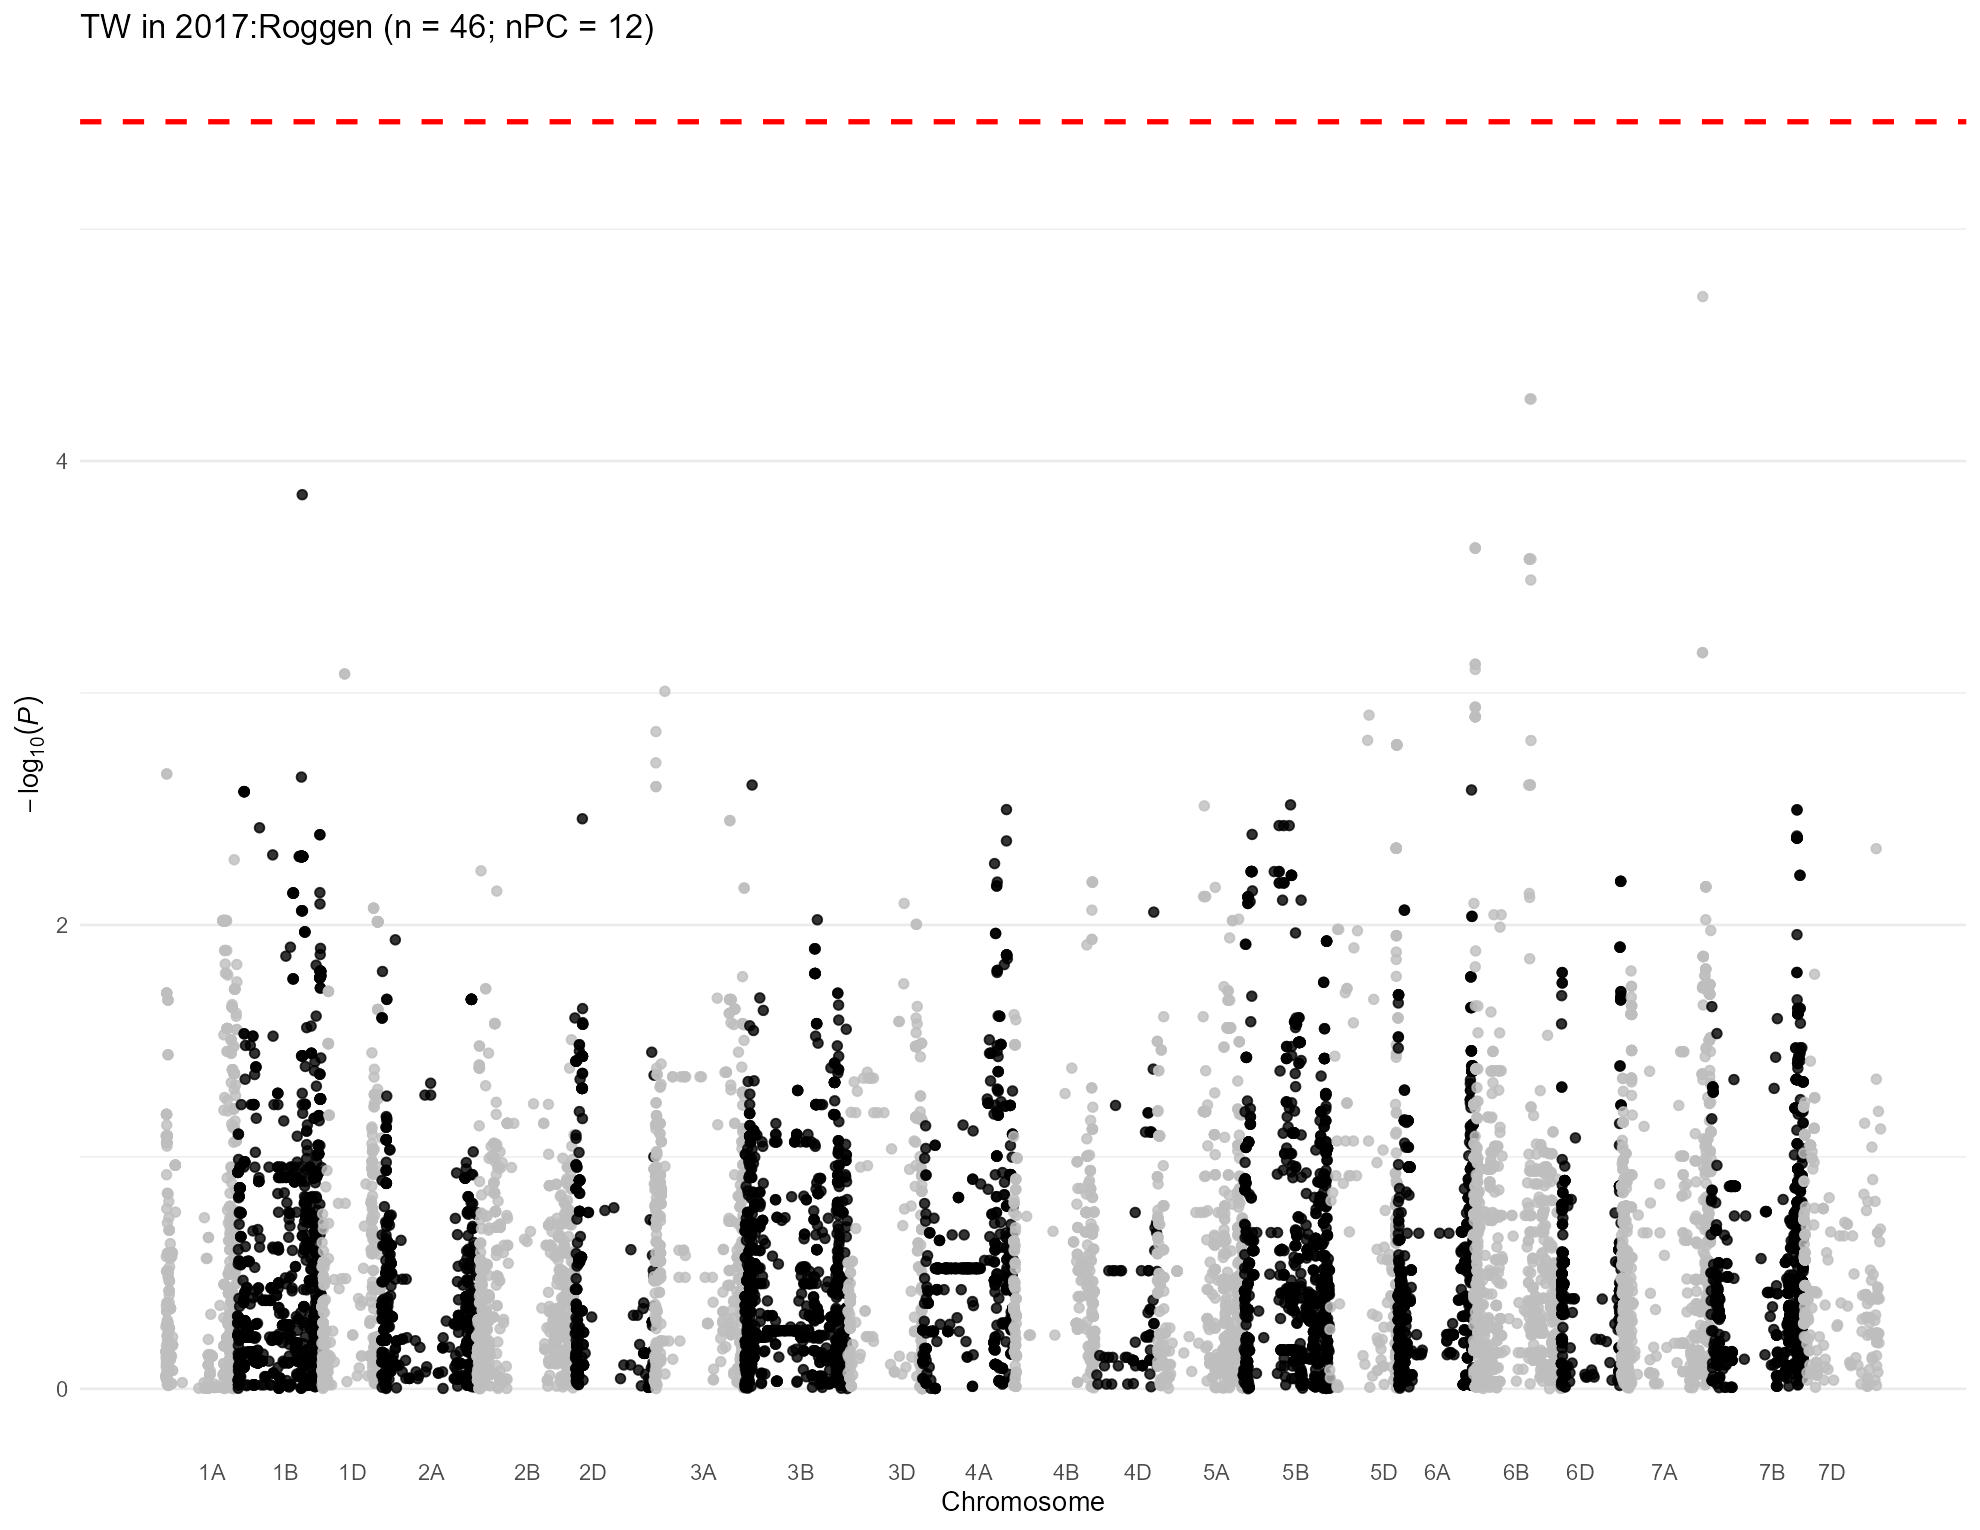

Source data for this figure (header and first rows):
, trait, chr, chr_wheat, variant.id, snp_id, pos, n.obs, freq, MAC, Score, Score.SE, Score.Stat, Score.pval, neg_log_pval, Est, Est.SE, PVE, break_bft
1, 2017:Roggen, 1, 1A, 5, S1A_4781815, 4781815, 23, 0.1739, 8, -0.1595, 1.049, -0.152, 0.8792, 0.05593, -0.1449, 0.9529, 0.002313, 0
2, 2017:Roggen, 1, 1A, 6, S1A_4929734, 4929734, 23, 0.1739, 8, -0.1595, 1.049, -0.152, 0.8792, 0.05593, -0.1449, 0.9529, 0.002313, 0
3, 2017:Roggen, 1, 1A, 7, S1A_4968173, 4968173, 23, 0.3478, 16, 0.3704, 0.6041, 0.6132, 0.5398, 0.2678, 1.015, 1.655, 0.03762, 0
4, 2017:Roggen, 1, 1A, 8, S1A_5190314, 5190314, 23, 0.1304, 6, -0.361, 0.9117, -0.396, 0.6921, 0.1598, -0.4343, 1.097, 0.01569, 0
5, 2017:Roggen, 1, 1A, 9, S1A_5197982, 5197982, 23, 0.1304, 6, -0.361, 0.9117, -0.396, 0.6921, 0.1598, -0.4343, 1.097, 0.01569, 0
6, 2017:Roggen, 1, 1A, 10, S1A_5198010, 5198010, 23, 0.1304, 6, -0.361, 0.9117, -0.396, 0.6921, 0.1598, -0.4343, 1.097, 0.01569, 0
7, 2017:Roggen, 1, 1A, 11, S1A_5243796, 5243796, 23, 0.1739, 8, -0.1595, 1.049, -0.152, 0.8792, 0.05593, -0.1449, 0.9529, 0.002313, 0
8, 2017:Roggen, 1, 1A, 12, S1A_5243818, 5243818, 23, 0.1304, 6, -0.361, 0.9117, -0.396, 0.6921, 0.1598, -0.4343, 1.097, 0.01569, 0
9, 2017:Roggen, 1, 1A, 13, S1A_5915099, 5915099, 23, 0.3696, 17, 0.3961, 1.158, 0.3422, 0.7322, 0.1354, 0.2956, 0.8638, 0.01171, 0
10, 2017:Roggen, 1, 1A, 14, S1A_6190910, 6190910, 23, 0.08696, 4, 1.594, 0.914, 1.744, 0.08119, 1.091, 1.908, 1.094, 0.3043, 0
11, 2017:Roggen, 1, 1A, 17, S1A_8082355, 8082355, 23, 0.1304, 6, 0.2178, 1.814, 0.1201, 0.9044, 0.04362, 0.06618, 0.5512, 0.001442, 0
12, 2017:Roggen, 1, 1A, 18, S1A_8561584, 8561584, 23, 0.2609, 12, -0.1577, 0.5958, -0.2647, 0.7912, 0.1017, -0.4443, 1.679, 0.00701, 0
13, 2017:Roggen, 1, 1A, 19, S1A_8616489, 8616489, 23, 0.3478, 16, 0.2954, 1.199, 0.2463, 0.8055, 0.09395, 0.2053, 0.8337, 0.006068, 0
14, 2017:Roggen, 1, 1A, 20, S1A_8619460, 8619460, 23, 0.3478, 16, 1.349, 1.221, 1.105, 0.269, 0.5702, 0.9054, 0.8191, 0.1222, 0
15, 2017:Roggen, 1, 1A, 21, S1A_8997884, 8997884, 23, 0.2174, 10, 0.7456, 0.9639, 0.7735, 0.4392, 0.3573, 0.8025, 1.037, 0.05987, 0
16, 2017:Roggen, 1, 1A, 22, S1A_9136957, 9136957, 23, 0.1739, 8, 0.3179, 1.053, 0.3018, 0.7628, 0.1176, 0.2866, 0.9494, 0.009116, 0
17, 2017:Roggen, 1, 1A, 23, S1A_9137012, 9137012, 23, 0.1304, 6, 0.1164, 0.9623, 0.121, 0.9037, 0.04398, 0.1257, 1.039, 0.001465, 0
18, 2017:Roggen, 1, 1A, 24, S1A_9593887, 9593887, 23, 0.3913, 18, -0.5146, 1.137, -0.4526, 0.6508, 0.1865, -0.3981, 0.8796, 0.0205, 0
19, 2017:Roggen, 1, 1A, 25, S1A_9634576, 9634576, 23, 0.2174, 10, 1.71, 0.9288, 1.841, 0.06556, 1.183, 1.983, 1.077, 0.3393, 0
20, 2017:Roggen, 1, 1A, 26, S1A_10055204, 10055204, 23, 0.3043, 14, -0.9217, 0.9101, -1.013, 0.3112, 0.507, -1.113, 1.099, 0.1026, 0
21, 2017:Roggen, 1, 1A, 27, S1A_10122148, 10122148, 23, 0.1304, 6, 0.1164, 0.9623, 0.121, 0.9037, 0.04398, 0.1257, 1.039, 0.001465, 0
22, 2017:Roggen, 1, 1A, 28, S1A_10122159, 10122159, 23, 0.1304, 6, 0.1164, 0.9623, 0.121, 0.9037, 0.04398, 0.1257, 1.039, 0.001465, 0
23, 2017:Roggen, 1, 1A, 29, S1A_10606176, 10606176, 23, 0.2174, 10, 1.71, 0.9288, 1.841, 0.06556, 1.183, 1.983, 1.077, 0.3393, 0
24, 2017:Roggen, 1, 1A, 30, S1A_10606184, 10606184, 23, 0.2174, 10, 1.71, 0.9288, 1.841, 0.06556, 1.183, 1.983, 1.077, 0.3393, 0
25, 2017:Roggen, 1, 1A, 31, S1A_10606210, 10606210, 23, 0.2174, 10, 1.71, 0.9288, 1.841, 0.06556, 1.183, 1.983, 1.077, 0.3393, 0
26, 2017:Roggen, 1, 1A, 32, S1A_10935582, 10935582, 23, 0.08696, 4, 1.594, 0.914, 1.744, 0.08119, 1.091, 1.908, 1.094, 0.3043, 0
27, 2017:Roggen, 1, 1A, 33, S1A_10970374, 10970374, 23, 0.08696, 4, 1.419, 0.9108, 1.557, 0.1194, 0.9231, 1.71, 1.098, 0.2427, 0
28, 2017:Roggen, 1, 1A, 34, S1A_11341749, 11341749, 23, 0.2609, 12, 2.138, 0.9166, 2.333, 0.01967, 1.706, 2.545, 1.091, 0.5444, 0
29, 2017:Roggen, 1, 1A, 35, S1A_11341756, 11341756, 23, 0.1304, 6, 0.1164, 0.9623, 0.121, 0.9037, 0.04398, 0.1257, 1.039, 0.001465, 0
30, 2017:Roggen, 1, 1A, 36, S1A_11343021, 11343021, 23, 0.1304, 6, 2.022, 1.18, 1.713, 0.08676, 1.062, 1.451, 0.8472, 0.2935, 0
31, 2017:Roggen, 1, 1A, 37, S1A_11504715, 11504715, 23, 0.1304, 6, 2.022, 1.18, 1.713, 0.08676, 1.062, 1.451, 0.8472, 0.2935, 0
32, 2017:Roggen, 1, 1A, 38, S1A_11579702, 11579702, 23, 0.1522, 7, -0.7684, 1.046, -0.7347, 0.4625, 0.3349, -0.7026, 0.9562, 0.05402, 0
33, 2017:Roggen, 1, 1A, 39, S1A_11579708, 11579708, 23, 0.1522, 7, -0.7684, 1.046, -0.7347, 0.4625, 0.3349, -0.7026, 0.9562, 0.05402, 0
34, 2017:Roggen, 1, 1A, 40, S1A_11579715, 11579715, 23, 0.1522, 7, -0.7684, 1.046, -0.7347, 0.4625, 0.3349, -0.7026, 0.9562, 0.05402, 0
35, 2017:Roggen, 1, 1A, 41, S1A_11585247, 11585247, 23, 0.1304, 6, 2.022, 1.18, 1.713, 0.08676, 1.062, 1.451, 0.8472, 0.2935, 0
36, 2017:Roggen, 1, 1A, 42, S1A_11592514, 11592514, 23, 0.1304, 6, 2.022, 1.18, 1.713, 0.08676, 1.062, 1.451, 0.8472, 0.2935, 0
37, 2017:Roggen, 1, 1A, 43, S1A_11774650, 11774650, 23, 0.1304, 6, 0.1164, 0.9623, 0.121, 0.9037, 0.04398, 0.1257, 1.039, 0.001465, 0
38, 2017:Roggen, 1, 1A, 44, S1A_11774661, 11774661, 23, 0.2174, 10, 1.71, 0.9288, 1.841, 0.06556, 1.183, 1.983, 1.077, 0.3393, 0
39, 2017:Roggen, 1, 1A, 45, S1A_11774667, 11774667, 23, 0.08696, 4, 1.594, 0.914, 1.744, 0.08119, 1.091, 1.908, 1.094, 0.3043, 0
40, 2017:Roggen, 1, 1A, 46, S1A_11790356, 11790356, 23, 0.08696, 4, 1.594, 0.914, 1.744, 0.08119, 1.091, 1.908, 1.094, 0.3043, 0
41, 2017:Roggen, 1, 1A, 47, S1A_11790370, 11790370, 23, 0.2609, 12, 2.138, 0.9166, 2.333, 0.01967, 1.706, 2.545, 1.091, 0.5444, 0
42, 2017:Roggen, 1, 1A, 48, S1A_11790390, 11790390, 23, 0.1304, 6, 0.1164, 0.9623, 0.121, 0.9037, 0.04398, 0.1257, 1.039, 0.001465, 0
43, 2017:Roggen, 1, 1A, 49, S1A_11790449, 11790449, 23, 0.2609, 12, 2.138, 0.9166, 2.333, 0.01967, 1.706, 2.545, 1.091, 0.5444, 0
44, 2017:Roggen, 1, 1A, 50, S1A_11992309, 11992309, 23, 0.1304, 6, 2.022, 1.18, 1.713, 0.08676, 1.062, 1.451, 0.8472, 0.2935, 0
45, 2017:Roggen, 1, 1A, 51, S1A_11994475, 11994475, 23, 0.1087, 5, 1.808, 1.008, 1.793, 0.07292, 1.137, 1.779, 0.992, 0.3218, 0
46, 2017:Roggen, 1, 1A, 52, S1A_11994504, 11994504, 23, 0.1304, 6, 0.1164, 0.9623, 0.121, 0.9037, 0.04398, 0.1257, 1.039, 0.001465, 0
47, 2017:Roggen, 1, 1A, 53, S1A_11994526, 11994526, 23, 0.2609, 12, 2.138, 0.9166, 2.333, 0.01967, 1.706, 2.545, 1.091, 0.5444, 0
48, 2017:Roggen, 1, 1A, 54, S1A_12099957, 12099957, 23, 0.3478, 16, 3.557, 1.163, 3.057, 0.002233, 2.651, 2.628, 0.8596, 0.9353, 0
49, 2017:Roggen, 1, 1A, 55, S1A_12127733, 12127733, 23, 0.1304, 6, 2.022, 1.18, 1.713, 0.08676, 1.062, 1.451, 0.8472, 0.2935, 0
50, 2017:Roggen, 1, 1A, 56, S1A_12228682, 12228682, 23, 0.2174, 10, 1.535, 1.111, 1.381, 0.1672, 0.7768, 1.243, 0.8999, 0.1909, 0
51, 2017:Roggen, 1, 1A, 57, S1A_12463822, 12463822, 23, 0.1304, 6, 0.1164, 0.9623, 0.121, 0.9037, 0.04398, 0.1257, 1.039, 0.001465, 0
52, 2017:Roggen, 1, 1A, 58, S1A_12595515, 12595515, 23, 0.1304, 6, 2.022, 1.18, 1.713, 0.08676, 1.062, 1.451, 0.8472, 0.2935, 0
53, 2017:Roggen, 1, 1A, 59, S1A_12595543, 12595543, 23, 0.3478, 16, 3.557, 1.163, 3.057, 0.002233, 2.651, 2.628, 0.8596, 0.9353, 0
54, 2017:Roggen, 1, 1A, 60, S1A_12596201, 12596201, 23, 0.1304, 6, 0.1164, 0.9623, 0.121, 0.9037, 0.04398, 0.1257, 1.039, 0.001465, 0
55, 2017:Roggen, 1, 1A, 61, S1A_12596204, 12596204, 23, 0.1304, 6, 2.022, 1.18, 1.713, 0.08676, 1.062, 1.451, 0.8472, 0.2935, 0
56, 2017:Roggen, 1, 1A, 62, S1A_12596219, 12596219, 23, 0.1304, 6, 2.022, 1.18, 1.713, 0.08676, 1.062, 1.451, 0.8472, 0.2935, 0
57, 2017:Roggen, 1, 1A, 63, S1A_12596245, 12596245, 23, 0.1304, 6, 2.022, 1.18, 1.713, 0.08676, 1.062, 1.451, 0.8472, 0.2935, 0
58, 2017:Roggen, 1, 1A, 64, S1A_12596255, 12596255, 23, 0.1304, 6, 0.1164, 0.9623, 0.121, 0.9037, 0.04398, 0.1257, 1.039, 0.001465, 0
59, 2017:Roggen, 1, 1A, 65, S1A_12596278, 12596278, 23, 0.1304, 6, 0.1164, 0.9623, 0.121, 0.9037, 0.04398, 0.1257, 1.039, 0.001465, 0
60, 2017:Roggen, 1, 1A, 66, S1A_12596283, 12596283, 23, 0.1304, 6, 2.022, 1.18, 1.713, 0.08676, 1.062, 1.451, 0.8472, 0.2935, 0
... 14,460 more rows
